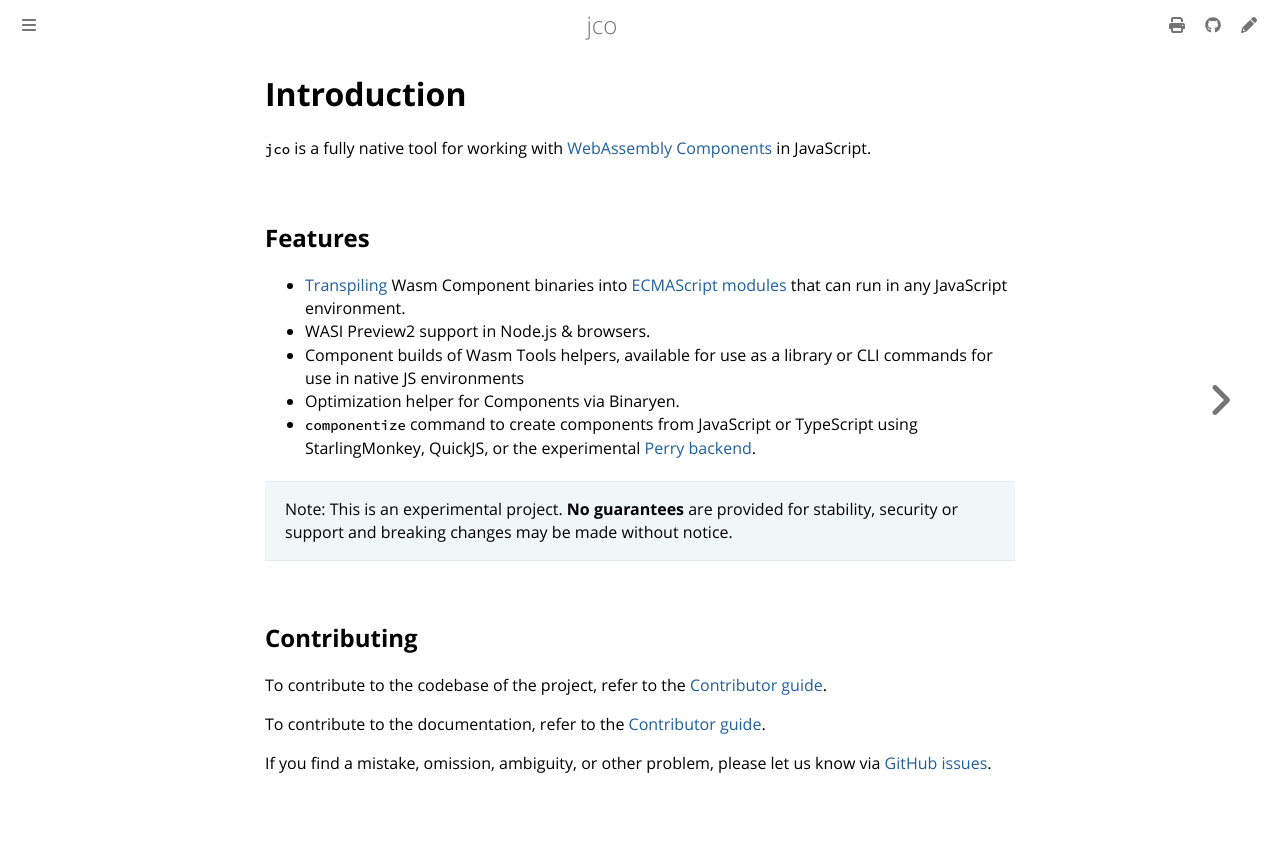

repository: bytecodealliance/jco · page: introduction.html · generator: mdbook

# Introduction

`jco` is a fully native tool for working with [WebAssembly Components](https://component-model.bytecodealliance.org/design/components.html) in JavaScript.

## Features

- [Transpiling](./transpiling.md) Wasm Component binaries into [ECMAScript modules](https://nodejs.org/api/esm.html#modules-ecmascript-modules) that can run in any JavaScript environment.
- WASI Preview2 support in Node.js & browsers.
- Component builds of Wasm Tools helpers, available for use as a library or CLI commands for use in native JS environments
- Optimization helper for Components via Binaryen.
- `componentize` command to create components from JavaScript or TypeScript using StarlingMonkey, QuickJS, or the experimental [Perry backend](./perry.md).

> Note: This is an experimental project. **No guarantees** are provided for stability, security or support and breaking changes may be made without notice.

## Contributing

To contribute to the codebase of the project, refer to the [Contributor guide](./contributing.md).

To contribute to the documentation, refer to the [Contributor guide](./contributing-docs.md).

If you find a mistake, omission, ambiguity, or other problem, please let us know via [GitHub issues](https://github.com/bytecodealliance/jco/issues).
